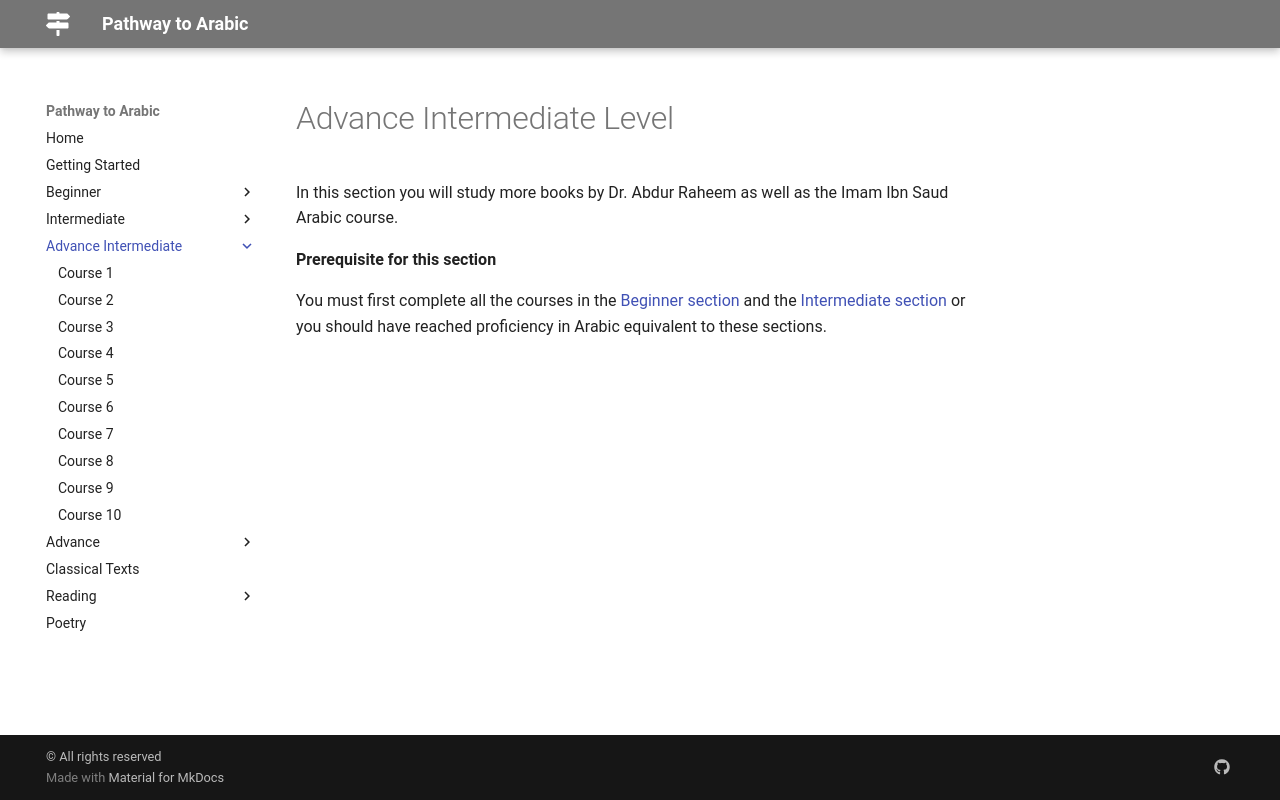

repository: Abuu20/pathway-to-arabic · page: advance-intermediate/index.html · generator: mkdocs

# Advance Intermediate Level

In this section you will study more books by Dr. Abdur Raheem as well as the Imam Ibn Saud Arabic course.

**Prerequisite for this section**

You must first complete all the courses in the [Beginner section](/beginner/overview){target=\_blank} and the [Intermediate section](/intermediate/overview){target=\_blank} or you should have reached proficiency in Arabic equivalent to these sections.

<br>
